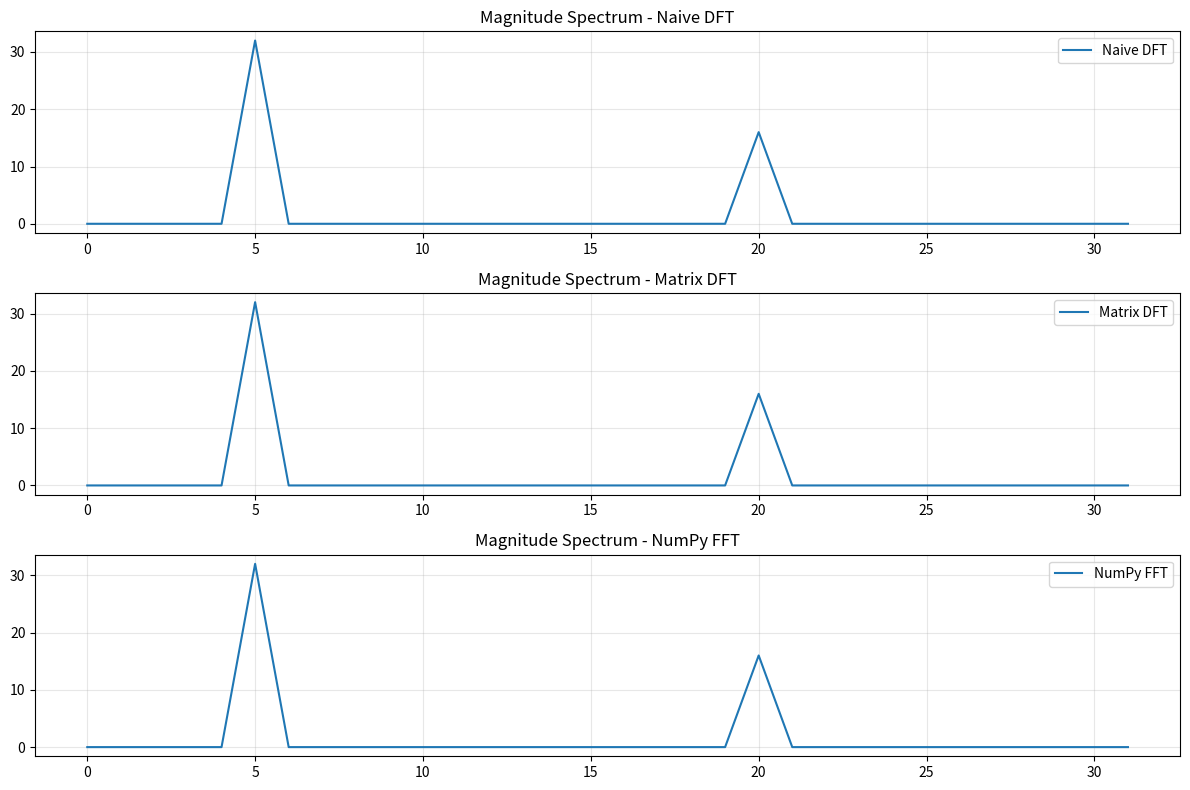
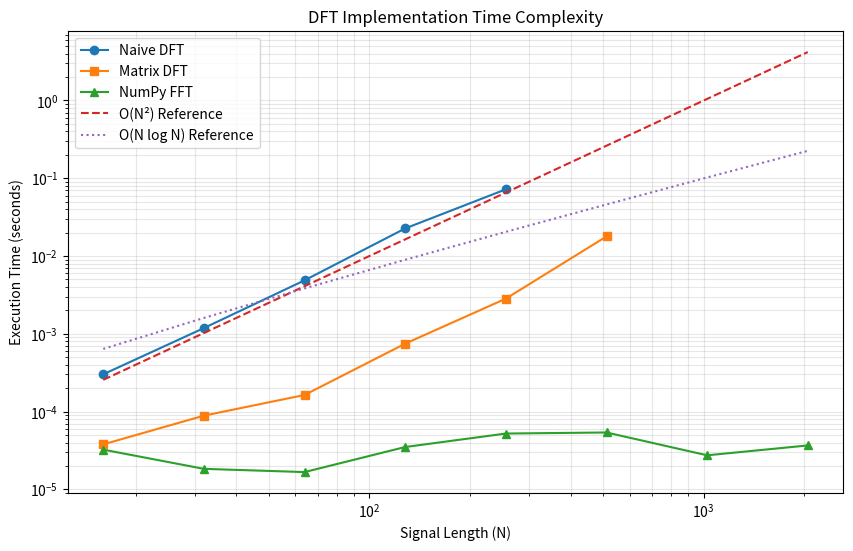
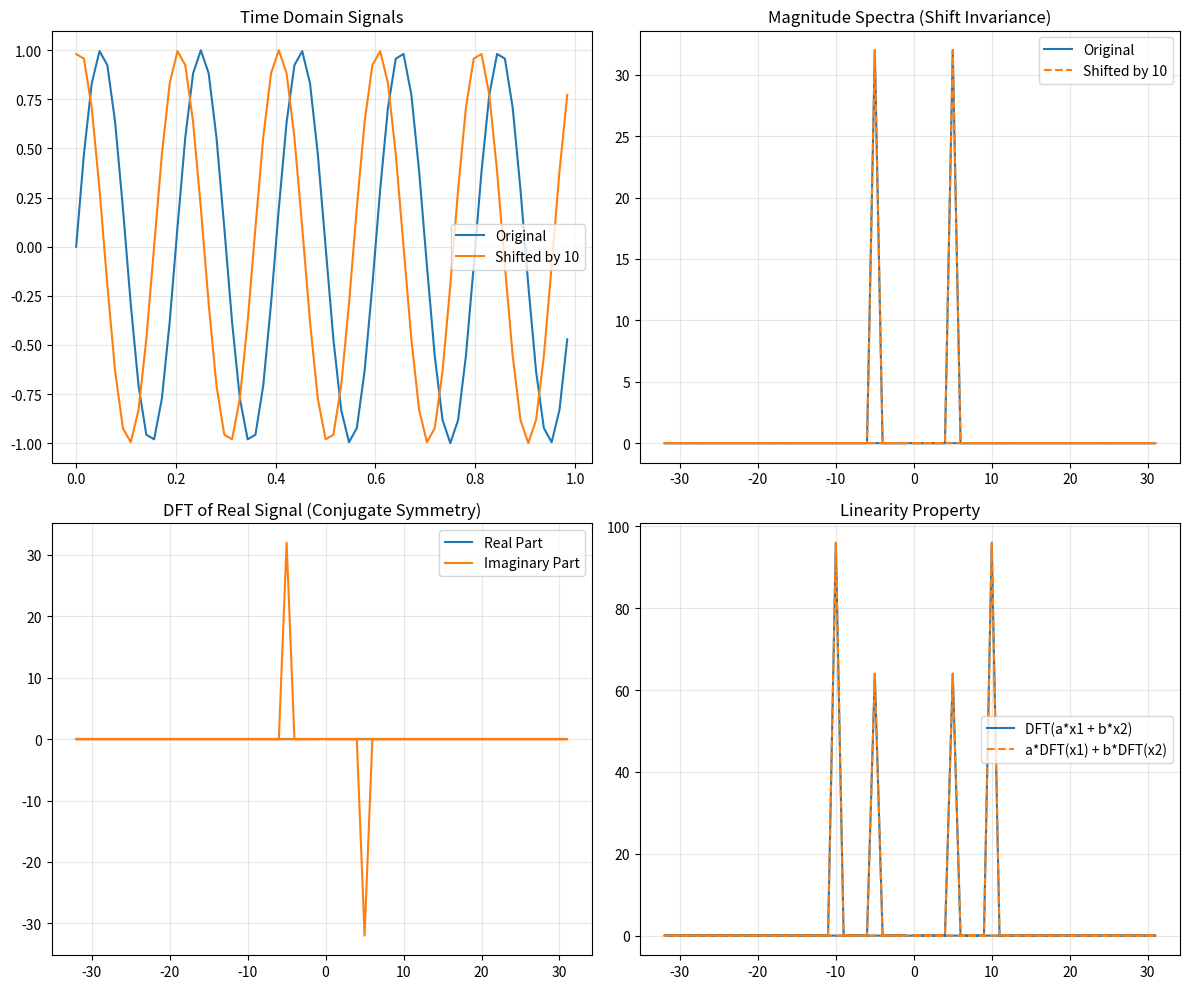
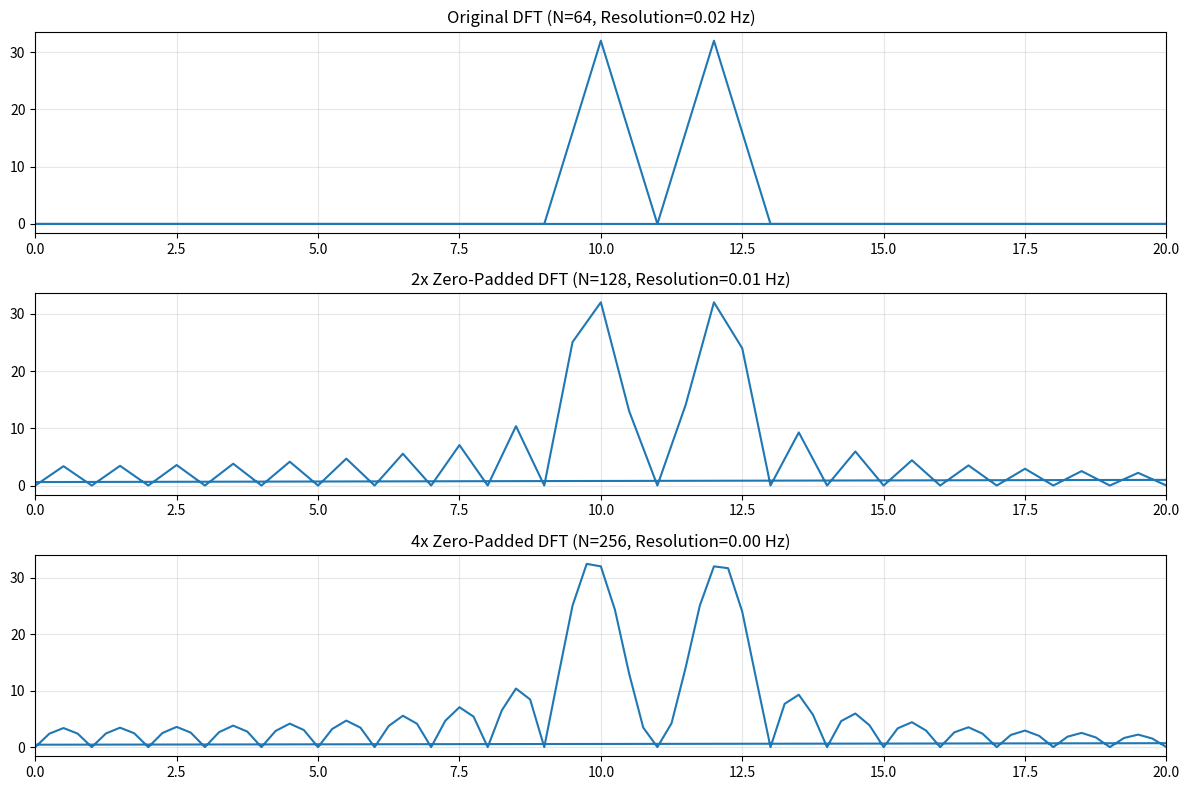

Here is the Python script that generated these plots, in order:
#!/usr/bin/python3
#########################
# Discrete Fourier Transform (DFT) Implementation
# PHYS 4840 - Math and Computational Methods II
# Week 11 - Fourier Analysis: Theory & Discrete FT
#########################

import numpy as np
import matplotlib.pyplot as plt
import time

def dft_naive(x):
    """
    Compute the Discrete Fourier Transform (DFT) of input signal x using a naive
    implementation (direct application of the definition).
    
    Parameters:
        x (array): Input signal array (complex or real)
        
    Returns:
        array: DFT of x (complex array)
    """
    N = len(x)
    X = np.zeros(N, dtype=complex)
    
    # For each output element X[k]
    for k in range(N):
        # For each input element x[n]
        for n in range(N):
            # Compute the DFT sum term by term
            X[k] += x[n] * np.exp(-2j * np.pi * k * n / N)
    
    return X

def idft_naive(X):
    """
    Compute the Inverse Discrete Fourier Transform (IDFT) of input frequency domain signal X
    using a naive implementation (direct application of the definition).
    
    Parameters:
        X (array): Input frequency domain signal array (complex or real)
        
    Returns:
        array: IDFT of X (complex array)
    """
    N = len(X)
    x = np.zeros(N, dtype=complex)
    
    # For each output element x[n]
    for n in range(N):
        # For each input element X[k]
        for k in range(N):
            # Compute the IDFT sum term by term
            x[n] += X[k] * np.exp(2j * np.pi * k * n / N)
    
    # Normalize by N
    x = x / N
    
    return x

def dft_matrix_form(x):
    """
    Compute the DFT using matrix multiplication.
    This is still O(N²) complexity but helps visualize the transform.
    
    Parameters:
        x (array): Input signal array (complex or real)
        
    Returns:
        array: DFT of x (complex array)
    """
    N = len(x)
    
    # Create DFT matrix
    n = np.arange(N)
    k = n.reshape((N, 1))
    M = np.exp(-2j * np.pi * k * n / N)
    
    # Apply the transform
    X = np.dot(M, x)
    
    return X

def compare_dft_with_numpy(signal_length=128):
    """
    Compare our DFT implementations with NumPy's FFT.
    Also measures execution time.
    
    Parameters:
        signal_length (int): Length of the signal to test
    """
    # Create a test signal (sum of sines)
    t = np.linspace(0, 1, signal_length, endpoint=False)
    x = np.sin(2 * np.pi * 5 * t) + 0.5 * np.sin(2 * np.pi * 20 * t)
    
    # Time our naive DFT implementation
    start_time = time.time()
    X_naive = dft_naive(x)
    naive_time = time.time() - start_time
    
    # Time our matrix DFT implementation
    start_time = time.time()
    X_matrix = dft_matrix_form(x)
    matrix_time = time.time() - start_time
    
    # Time NumPy's FFT implementation
    start_time = time.time()
    X_numpy = np.fft.fft(x)
    numpy_time = time.time() - start_time
    
    # Print timing results
    print(f"Signal length: {signal_length}")
    print(f"Naive DFT time: {naive_time:.6f} seconds")
    print(f"Matrix DFT time: {matrix_time:.6f} seconds")
    print(f"NumPy FFT time: {numpy_time:.6f} seconds")
    print(f"Speedup (Naive vs NumPy): {naive_time/numpy_time:.2f}x")
    print(f"Speedup (Matrix vs NumPy): {matrix_time/numpy_time:.2f}x")
    
    # Verify the results are nearly identical
    print(f"Max absolute difference (Naive vs NumPy): {np.max(np.abs(X_naive - X_numpy)):.6e}")
    print(f"Max absolute difference (Matrix vs NumPy): {np.max(np.abs(X_matrix - X_numpy)):.6e}")
    
    # Plot the magnitude spectra
    plt.figure(figsize=(12, 8))
    freq = np.fft.fftfreq(signal_length, d=t[1]-t[0])
    pos_freq_idx = np.where(freq >= 0)
    
    plt.subplot(3, 1, 1)
    plt.plot(freq[pos_freq_idx], np.abs(X_naive[pos_freq_idx]), label='Naive DFT')
    plt.grid(True, alpha=0.3)
    plt.legend()
    plt.title('Magnitude Spectrum - Naive DFT')
    
    plt.subplot(3, 1, 2)
    plt.plot(freq[pos_freq_idx], np.abs(X_matrix[pos_freq_idx]), label='Matrix DFT')
    plt.grid(True, alpha=0.3)
    plt.legend()
    plt.title('Magnitude Spectrum - Matrix DFT')
    
    plt.subplot(3, 1, 3)
    plt.plot(freq[pos_freq_idx], np.abs(X_numpy[pos_freq_idx]), label='NumPy FFT')
    plt.grid(True, alpha=0.3)
    plt.legend()
    plt.title('Magnitude Spectrum - NumPy FFT')
    
    plt.tight_layout()
    plt.savefig('dft_comparison.png')
    plt.show()

def dft_time_complexity():
    """
    Analyze the time complexity of DFT implementations by measuring
    execution time for different signal lengths.
    """
    signal_lengths = [2**i for i in range(4, 12)]  # 16 to 2048
    naive_times = []
    matrix_times = []
    numpy_times = []
    
    for N in signal_lengths:
        # Create a test signal
        t = np.linspace(0, 1, N, endpoint=False)
        x = np.sin(2 * np.pi * 5 * t) + 0.5 * np.sin(2 * np.pi * 20 * t)
        
        # Naive DFT (only for smaller sizes due to O(N²) complexity)
        if N <= 256:
            start_time = time.time()
            dft_naive(x)
            naive_times.append(time.time() - start_time)
        else:
            naive_times.append(np.nan)  # Too slow for larger signals
        
        # Matrix DFT
        if N <= 512:  # Still O(N²) but a bit faster
            start_time = time.time()
            dft_matrix_form(x)
            matrix_times.append(time.time() - start_time)
        else:
            matrix_times.append(np.nan)
        
        # NumPy FFT
        start_time = time.time()
        np.fft.fft(x)
        numpy_times.append(time.time() - start_time)
    
    # Plot the timing results on a log-log scale
    plt.figure(figsize=(10, 6))
    
    # Theoretical complexity curves for reference
    n_squared = np.array(signal_lengths)**2 / 1e6  # Scaled for visibility
    n_logn = np.array(signal_lengths) * np.log2(np.array(signal_lengths)) / 1e5
    
    plt.loglog(signal_lengths, naive_times, 'o-', label='Naive DFT')
    plt.loglog(signal_lengths, matrix_times, 's-', label='Matrix DFT')
    plt.loglog(signal_lengths, numpy_times, '^-', label='NumPy FFT')
    plt.loglog(signal_lengths, n_squared, '--', label='O(N²) Reference')
    plt.loglog(signal_lengths, n_logn, ':', label='O(N log N) Reference')
    
    plt.grid(True, alpha=0.3, which='both')
    plt.legend()
    plt.xlabel('Signal Length (N)')
    plt.ylabel('Execution Time (seconds)')
    plt.title('DFT Implementation Time Complexity')
    
    plt.savefig('dft_time_complexity.png')
    plt.show()

def demonstrate_dft_properties():
    """
    Demonstrate important properties of the DFT:
    1. Linearity
    2. Circular shift (time shift property)
    3. Conjugate symmetry for real signals
    4. Parseval's theorem (energy conservation)
    """
    # Create two test signals
    N = 64
    t = np.linspace(0, 1, N, endpoint=False)
    x1 = np.sin(2 * np.pi * 5 * t)
    x2 = np.cos(2 * np.pi * 10 * t)
    
    # 1. Linearity: DFT(a*x1 + b*x2) = a*DFT(x1) + b*DFT(x2)
    a, b = 2, 3
    X1 = np.fft.fft(x1)
    X2 = np.fft.fft(x2)
    X_combined = np.fft.fft(a * x1 + b * x2)
    X_linear = a * X1 + b * X2
    
    linearity_error = np.max(np.abs(X_combined - X_linear))
    print(f"1. Linearity property error: {linearity_error:.6e}")
    
    # 2. Circular shift
    shift = 10
    x_shifted = np.roll(x1, shift)  # Circular shift in time domain
    X1 = np.fft.fft(x1)
    X_shifted = np.fft.fft(x_shifted)
    
    # The magnitudes should be identical
    mag_error = np.max(np.abs(np.abs(X1) - np.abs(X_shifted)))
    print(f"2. Circular shift magnitude invariance error: {mag_error:.6e}")
    
    # 3. Conjugate symmetry for real signals
    X = np.fft.fft(x1)  # x1 is real
    conjugate_error = np.max(np.abs(X[1:N//2] - np.conj(X[N-1:N//2:-1])))
    print(f"3. Conjugate symmetry error: {conjugate_error:.6e}")
    
    # 4. Parseval's theorem (energy conservation)
    signal_energy = np.sum(np.abs(x1)**2)
    spectrum_energy = np.sum(np.abs(X1)**2) / N  # Normalize by N
    energy_error = np.abs(signal_energy - spectrum_energy)
    print(f"4. Parseval's theorem energy conservation error: {energy_error:.6e}")
    
    # Plot the results
    plt.figure(figsize=(12, 10))
    
    # Original and shifted signals (time domain)
    plt.subplot(2, 2, 1)
    plt.plot(t, x1, label='Original')
    plt.plot(t, x_shifted, label=f'Shifted by {shift}')
    plt.grid(True, alpha=0.3)
    plt.legend()
    plt.title('Time Domain Signals')
    
    # Magnitude spectra of original and shifted signals
    freq = np.fft.fftfreq(N, d=t[1]-t[0])
    plt.subplot(2, 2, 2)
    plt.plot(freq, np.abs(X1), label='Original')
    plt.plot(freq, np.abs(X_shifted), '--', label=f'Shifted by {shift}')
    plt.grid(True, alpha=0.3)
    plt.legend()
    plt.title('Magnitude Spectra (Shift Invariance)')
    
    # Real signal and its conjugate symmetry
    plt.subplot(2, 2, 3)
    plt.plot(freq, np.real(X), label='Real Part')
    plt.plot(freq, np.imag(X), label='Imaginary Part')
    plt.grid(True, alpha=0.3)
    plt.legend()
    plt.title('DFT of Real Signal (Conjugate Symmetry)')
    
    # Linearity property
    plt.subplot(2, 2, 4)
    plt.plot(freq, np.abs(X_combined), label='DFT(a*x1 + b*x2)')
    plt.plot(freq, np.abs(X_linear), '--', label='a*DFT(x1) + b*DFT(x2)')
    plt.grid(True, alpha=0.3)
    plt.legend()
    plt.title('Linearity Property')
    
    plt.tight_layout()
    plt.savefig('dft_properties.png')
    plt.show()

def visualize_frequency_resolution():
    """
    Demonstrate frequency resolution in the DFT and 
    how zero-padding can improve it.
    """
    # Create a test signal with two close frequencies
    N = 64  # Original signal length
    t = np.linspace(0, 1, N, endpoint=False)
    f1, f2 = 10, 12  # Close frequencies (in Hz)
    x = np.sin(2 * np.pi * f1 * t) + np.sin(2 * np.pi * f2 * t)
    
    # Compute DFT with different amounts of zero-padding
    X_original = np.fft.fft(x)
    X_padded_2x = np.fft.fft(np.pad(x, (0, N)))  # 2x padding
    X_padded_4x = np.fft.fft(np.pad(x, (0, 3*N)))  # 4x padding
    
    # Prepare frequency axes
    freq_original = np.fft.fftfreq(N, d=t[1]-t[0])
    freq_padded_2x = np.fft.fftfreq(2*N, d=t[1]-t[0])
    freq_padded_4x = np.fft.fftfreq(4*N, d=t[1]-t[0])
    
    # Plot the results
    plt.figure(figsize=(12, 8))
    
    # Original signal spectrum
    plt.subplot(3, 1, 1)
    plt.plot(freq_original, np.abs(X_original))
    plt.grid(True, alpha=0.3)
    plt.title(f'Original DFT (N={N}, Resolution={1/N:.2f} Hz)')
    plt.xlim(0, 20)  # Focus on the region of interest
    
    # 2x zero-padded spectrum
    plt.subplot(3, 1, 2)
    plt.plot(freq_padded_2x, np.abs(X_padded_2x))
    plt.grid(True, alpha=0.3)
    plt.title(f'2x Zero-Padded DFT (N={2*N}, Resolution={1/(2*N):.2f} Hz)')
    plt.xlim(0, 20)
    
    # 4x zero-padded spectrum
    plt.subplot(3, 1, 3)
    plt.plot(freq_padded_4x, np.abs(X_padded_4x))
    plt.grid(True, alpha=0.3)
    plt.title(f'4x Zero-Padded DFT (N={4*N}, Resolution={1/(4*N):.2f} Hz)')
    plt.xlim(0, 20)
    
    plt.tight_layout()
    plt.savefig('frequency_resolution.png')
    plt.show()
    
    print("Frequency Resolution Analysis:")
    print(f"Original DFT: {1/N:.4f} Hz")
    print(f"2x Zero-Padded: {1/(2*N):.4f} Hz")
    print(f"4x Zero-Padded: {1/(4*N):.4f} Hz")
    print(f"True frequency separation: {f2-f1:.4f} Hz")

# Example usage
if __name__ == "__main__":
    print("Demonstrating Discrete Fourier Transform (DFT) Implementation")
    
    # Compare our DFT implementations with NumPy
    print("\nComparing DFT implementations:")
    compare_dft_with_numpy(signal_length=64)
    
    # Analyze time complexity
    print("\nAnalyzing time complexity:")
    dft_time_complexity()
    
    # Demonstrate DFT properties
    print("\nDemonstrating DFT properties:")
    demonstrate_dft_properties()
    
    # Visualize frequency resolution
    print("\nVisualizing frequency resolution with zero-padding:")
    visualize_frequency_resolution()
